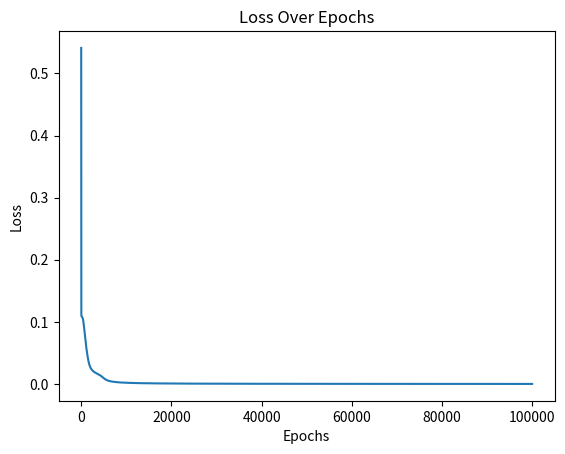

Write Python code to recreate this figure.
import numpy as np
import matplotlib.pyplot as plt

def sigmoid(x): # Sigmoid function for activation of neurons
    return 1 / (1 + np.exp(-x))

def sigmoid_derivative(x): # Derivative of sigmoid function for backpropagation
    return sigmoid(x) * (1 - sigmoid(x))


class NeuralNetwork:
    def __init__(self, inputLayer, hiddenLayer, outputLayer, learningRate):
        self.inputLayer = inputLayer  # Number of neurons in input layer
        self.hiddenLayer = hiddenLayer  # Number of neurons in hidden layer
        self.outputLayer = outputLayer  # Number of neurons in output layer
        self.learningRate = learningRate

        self.weightsInputHidden = None
        self.weightsHiddenOutput = None

    def paramsInit(self):
        # Weights from input layer to hidden layer
        self.weightsInputHidden = np.random.rand(self.hiddenLayer, self.inputLayer)  

        # Weights from hidden to output layer
        self.weightsHiddenOutput = np.random.rand(self.outputLayer, self.hiddenLayer) 
        
        # Weights for biases nodes in Input and Hidden Layer
        self.biasHidden = np.random.rand(self.hiddenLayer, 1)  
        self.biasOutput = np.random.rand(self.outputLayer, 1)  

    def feedForward(self, X):
        Z1 = np.dot(self.weightsInputHidden, X) + self.biasHidden * 1 # Linear transformation of input layer
        A1 = sigmoid(Z1) # Activation function 
        Z2 = np.dot(self.weightsHiddenOutput, A1) + self.biasOutput  * 1 # Linear transformation of output layer
        prediction = sigmoid(Z2)

        return Z1, A1, Z2, prediction
    
    def backPropagation(self, X, Y, Z1, A1, Z2, prediction):
        outputLayerError = (prediction - Y) * sigmoid_derivative(Z2) 
        hiddenLayerError = (np.dot(self.weightsHiddenOutput.T, outputLayerError)) * sigmoid_derivative(Z1)

        # Gradient and update of the output layer weights
        # gradientOutputLayerWeight = np.dot(outputLayerError, A1.T)
        self.weightsHiddenOutput -= self.learningRate * np.dot(outputLayerError, A1.T)
        
        # Gradient and update of the hidden layer weights
        # gradientHiddenLayerWeight = np.dot(hiddenLayerError, X.T)
        self.weightsInputHidden -= self.learningRate * np.dot(hiddenLayerError, X.T)

        # Update biases by summing errors across all samples
        self.biasOutput -= self.learningRate * np.sum(outputLayerError, axis=1, keepdims=True)
        self.biasHidden -= self.learningRate * np.sum(hiddenLayerError, axis=1, keepdims=True)
    
    def train(self, X, Y, epochs):
        loss_history = []

        for epoch in range(epochs):
            Z1, A1, Z2, prediction = self.feedForward(X)
            self.backPropagation(X, Y, Z1, A1, Z2, prediction)

            loss = np.mean((Y - prediction) ** 2)
            loss_history.append(loss)

            if epoch % 1000 == 0:
                print(f"Epoch {epoch}, Loss: {loss}")

        return loss_history, prediction, Y


if __name__ == "__main__":
    nn = NeuralNetwork(8, 3, 8, 0.1)
    nn.paramsInit()
    X = np.eye(8)  # Identity matrix as input
    Y = X  # Target values, identity matrix as output for this example
    Z1, A1, Z2, prediction = nn.feedForward(X)
    nn.backPropagation(X, Y, Z1, A1, Z2, prediction)

    epochs = 100000
    loss_history, prediction, y = nn.train(X, Y, epochs)

    print(prediction, y)
    plt.plot(range(epochs), loss_history)
    plt.xlabel('Epochs')
    plt.ylabel('Loss')
    plt.title('Loss Over Epochs')
    plt.show()
